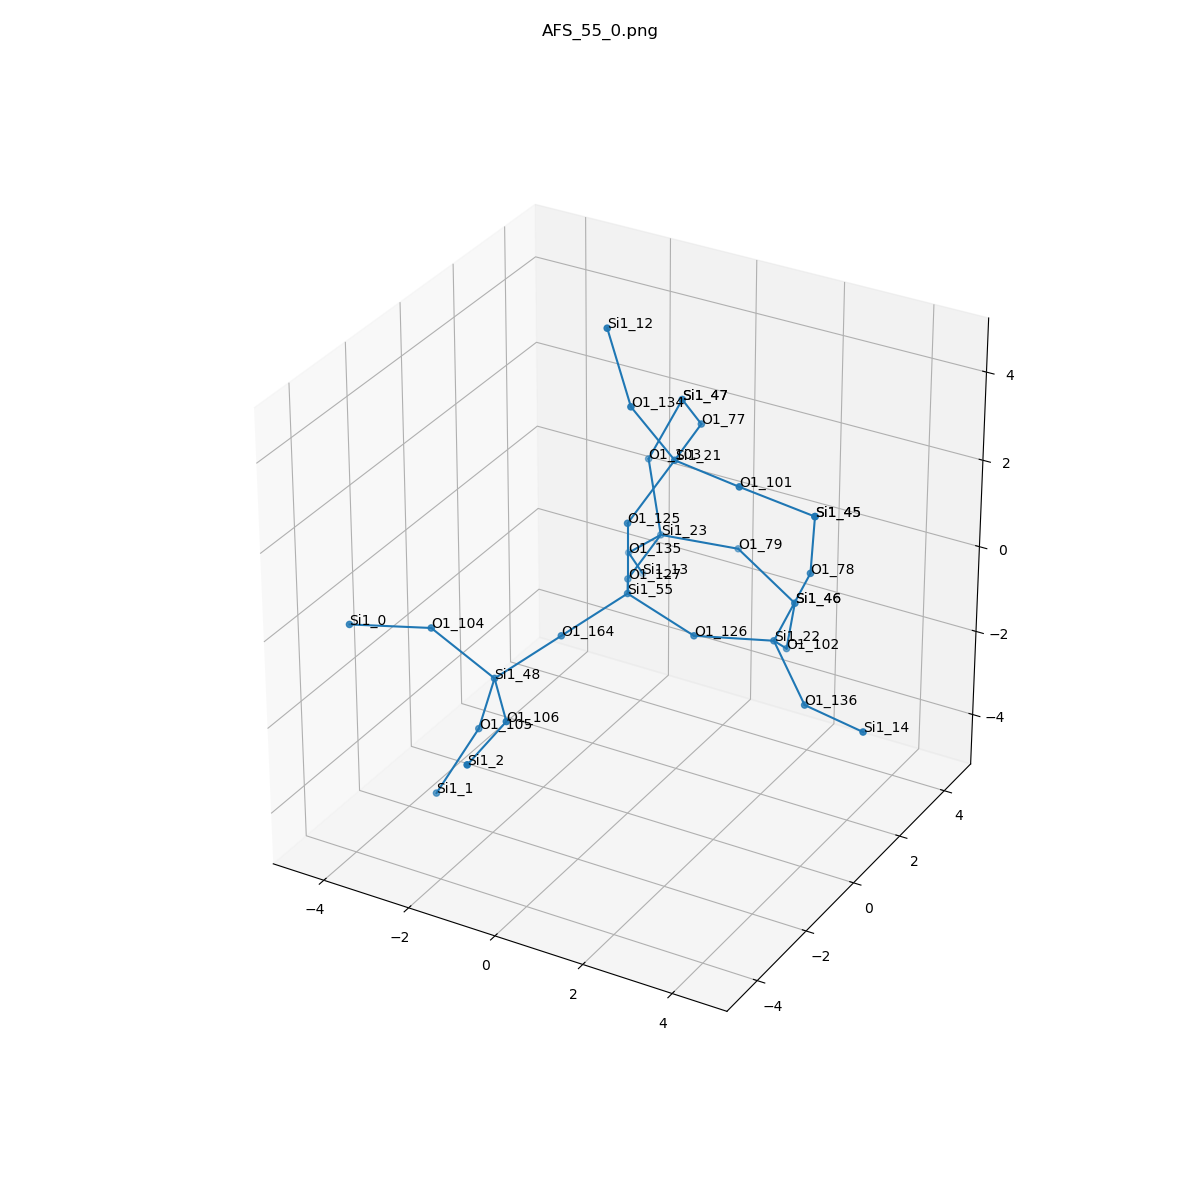

The file beside this chart, header and first rows:
, neighbor_num, isite, atom, x, y, z, front_index
0, 0, 55, Si1, 0.0, 0.0, 0.0, 
1, 1, 125, O1, 1.6653345369377348e-16, 5.551115123125783e-17, 1.61, 0.0
2, 1, 126, O1, 1.519, -5.551115123125783e-17, -0.5344, 0.0
3, 1, 127, O1, -0.7545, 1.318, -0.5344, 0.0
4, 1, 164, O1, -0.7596, -1.31, -0.538, 0.0
5, 2, 21, Si1, 0.684, 0.6672, 2.906, 1.0
6, 2, 22, Si1, 2.821, 0.9251, -0.7388, 2.0
7, 2, 23, Si1, -0.8955, 2.908, -0.3193, 3.0
8, 2, 48, Si1, -1.519, -2.62, -1.076, 4.0
9, 3, 77, O1, 0.3956, 2.251, 2.909, 5.0
10, 3, 101, O1, 2.274, 0.4155, 2.862, 5.0
11, 3, 134, O1, 0.07127, 0.00722, 4.24, 5.0
12, 3, 78, O1, 3.328, 1.462, 0.6924, 6.0
13, 3, 136, O1, 3.99, 0.06545, -1.435, 6.0
14, 3, 102, O1, 2.445, 2.18, -1.675, 6.0
15, 3, 103, O1, -1.355, 3.204, 1.195, 7.0
16, 3, 79, O1, 0.5256, 3.614, -0.5924, 7.0
17, 3, 135, O1, -1.992, 3.496, -1.34, 7.0
18, 3, 105, O1, -2.077, -2.348, -2.562, 8.0
19, 3, 106, O1, -0.4948, -3.862, -1.109, 8.0
20, 3, 104, O1, -2.751, -2.968, -0.09888, 8.0
21, 4, 47, Si1, -0.6926, 3.409, 2.648, 9.0
22, 4, 45, Si1, 3.594, 1.092, 2.237, 10.0
23, 4, 12, Si1, -0.6273, 0.2961, 5.661, 11.0
24, 4, 45, Si1, 3.594, 1.092, 2.237, 12.0
25, 4, 14, Si1, 5.529, -0.3974, -1.342, 13.0
26, 4, 46, Si1, 1.832, 3.662, -1.532, 14.0
27, 4, 47, Si1, -0.6926, 3.409, 2.648, 15.0
28, 4, 46, Si1, 1.832, 3.662, -1.532, 16.0
29, 4, 13, Si1, -2.292, 4.602, -2.471, 17.0
30, 4, 1, Si1, -2.653, -3.067, -3.882, 18.0
31, 4, 2, Si1, -0.4059, -5.466, -1.214, 19.0
32, 4, 0, Si1, -4.108, -3.826, 0.02003, 20.0
